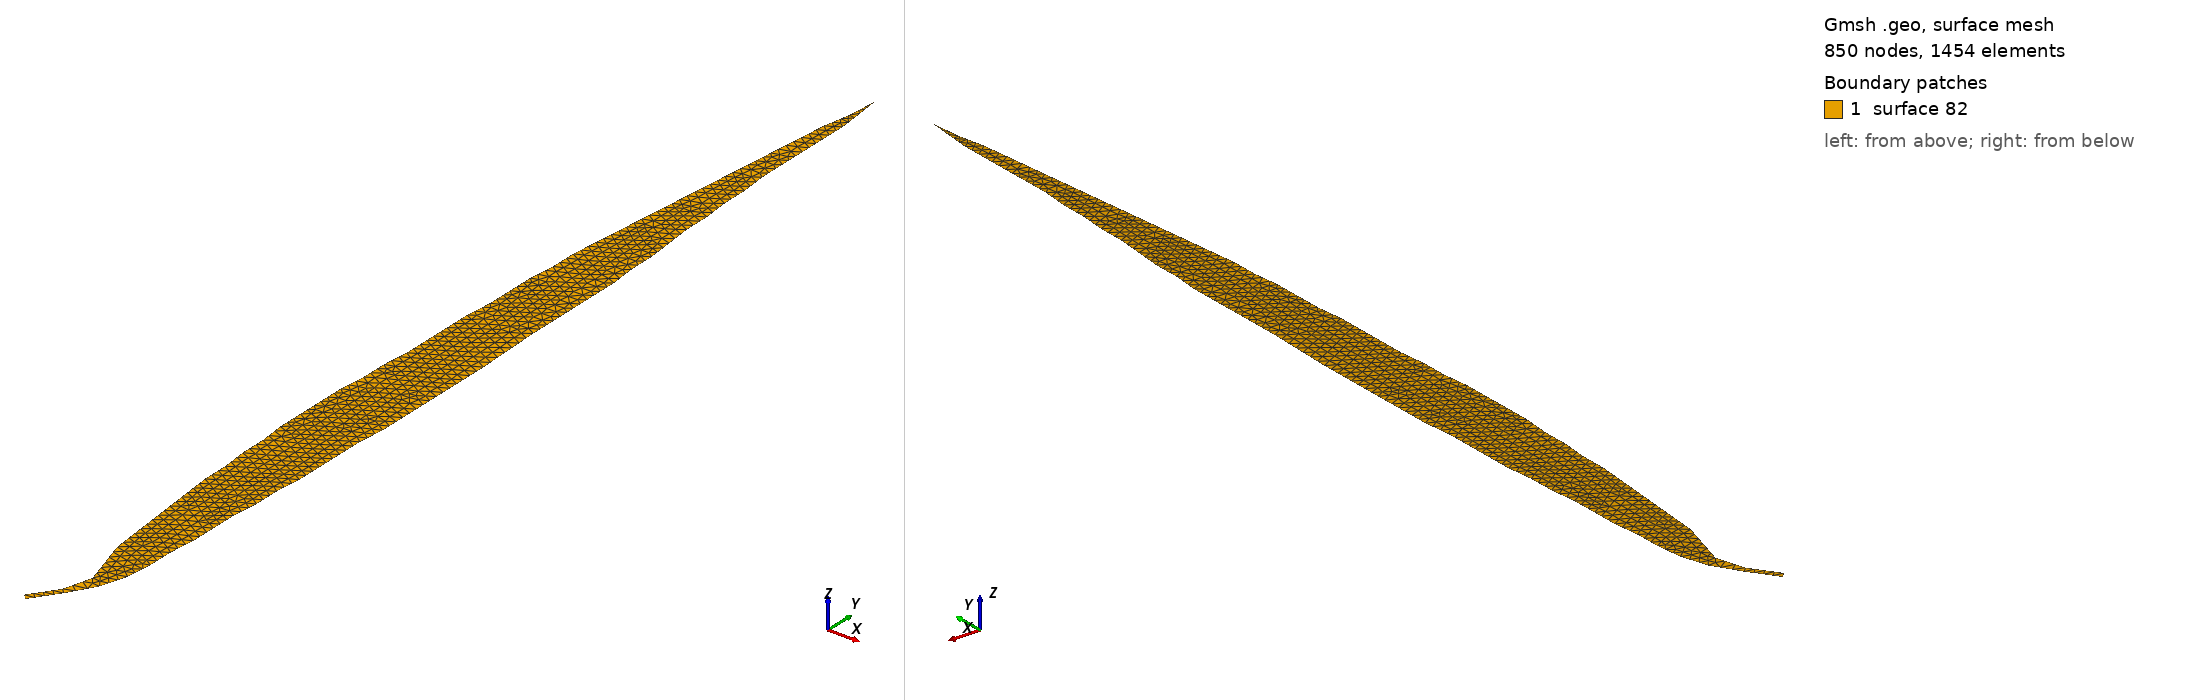

Gmsh geometry script, surface-meshed: 850 nodes, 1454 surface elements. Boundary patches (legend numbers): 1 surface 82. Left view from above one corner, right view from below the opposite corner. The script declares no physical surfaces, so the legend lists its geometric surfaces. The drawing asked Gmsh for element sizes between 1% and 20% of the model's largest extent; the script's own settings can give other sizes.

=== GetSurface_pid_0.geo (drawn) ===
 Point(           1 ) = {   13.000000000000000      ,   8.0000000000000000      ,0, 1.0};
 Point(           2 ) = {   20.000000000000000      ,   18.000000000000000      ,0, 1.0};
 Point(           3 ) = {   26.000000000000000      ,   28.000000000000000      ,0, 1.0};
 Point(           4 ) = {   29.000000000000000      ,   38.000000000000000      ,0, 1.0};
 Point(           5 ) = {   30.000000000000000      ,   48.000000000000000      ,0, 1.0};
 Point(           6 ) = {   30.000000000000000      ,   58.000000000000000      ,0, 1.0};
 Point(           7 ) = {   31.000000000000000      ,   68.000000000000000      ,0, 1.0};
 Point(           8 ) = {   31.000000000000000      ,   78.000000000000000      ,0, 1.0};
 Point(           9 ) = {   31.000000000000000      ,   88.000000000000000      ,0, 1.0};
 Point(          10 ) = {   32.000000000000000      ,   98.000000000000000      ,0, 1.0};
 Point(          11 ) = {   32.000000000000000      ,   108.00000000000000      ,0, 1.0};
 Point(          12 ) = {   33.000000000000000      ,   118.00000000000000      ,0, 1.0};
 Point(          13 ) = {   33.000000000000000      ,   128.00000000000000      ,0, 1.0};
 Point(          14 ) = {   33.000000000000000      ,   138.00000000000000      ,0, 1.0};
 Point(          15 ) = {   33.000000000000000      ,   148.00000000000000      ,0, 1.0};
 Point(          16 ) = {   34.000000000000000      ,   158.00000000000000      ,0, 1.0};
 Point(          17 ) = {   34.000000000000000      ,   168.00000000000000      ,0, 1.0};
 Point(          18 ) = {   34.000000000000000      ,   178.00000000000000      ,0, 1.0};
 Point(          19 ) = {   34.000000000000000      ,   188.00000000000000      ,0, 1.0};
 Point(          20 ) = {   34.000000000000000      ,   198.00000000000000      ,0, 1.0};
 Point(          21 ) = {   34.000000000000000      ,   208.00000000000000      ,0, 1.0};
 Point(          22 ) = {   33.000000000000000      ,   234.00000000000000      ,0, 1.0};
 Point(          23 ) = {   33.000000000000000      ,   244.00000000000000      ,0, 1.0};
 Point(          24 ) = {   33.000000000000000      ,   254.00000000000000      ,0, 1.0};
 Point(          25 ) = {   33.000000000000000      ,   264.00000000000000      ,0, 1.0};
 Point(          26 ) = {   33.000000000000000      ,   274.00000000000000      ,0, 1.0};
 Point(          27 ) = {   32.000000000000000      ,   284.00000000000000      ,0, 1.0};
 Point(          28 ) = {   32.000000000000000      ,   294.00000000000000      ,0, 1.0};
 Point(          29 ) = {   31.000000000000000      ,   304.00000000000000      ,0, 1.0};
 Point(          30 ) = {   30.000000000000000      ,   314.00000000000000      ,0, 1.0};
 Point(          31 ) = {   30.000000000000000      ,   324.00000000000000      ,0, 1.0};
 Point(          32 ) = {   29.000000000000000      ,   334.00000000000000      ,0, 1.0};
 Point(          33 ) = {   29.000000000000000      ,   344.00000000000000      ,0, 1.0};
 Point(          34 ) = {   28.000000000000000      ,   354.00000000000000      ,0, 1.0};
 Point(          35 ) = {   28.000000000000000      ,   364.00000000000000      ,0, 1.0};
 Point(          36 ) = {   28.000000000000000      ,   374.00000000000000      ,0, 1.0};
 Point(          37 ) = {   28.000000000000000      ,   384.00000000000000      ,0, 1.0};
 Point(          38 ) = {   28.000000000000000      ,   394.00000000000000      ,0, 1.0};
 Point(          39 ) = {   27.000000000000000      ,   404.00000000000000      ,0, 1.0};
 Point(          40 ) = {   26.000000000000000      ,   413.00000000000000      ,0, 1.0};
 Point(          41 ) = {   25.000000000000000      ,   401.00000000000000      ,0, 1.0};
 Point(          42 ) = {   23.000000000000000      ,   391.00000000000000      ,0, 1.0};
 Point(          43 ) = {   22.000000000000000      ,   381.00000000000000      ,0, 1.0};
 Point(          44 ) = {   21.000000000000000      ,   371.00000000000000      ,0, 1.0};
 Point(          45 ) = {   20.000000000000000      ,   361.00000000000000      ,0, 1.0};
 Point(          46 ) = {   19.000000000000000      ,   351.00000000000000      ,0, 1.0};
 Point(          47 ) = {   18.000000000000000      ,   341.00000000000000      ,0, 1.0};
 Point(          48 ) = {   17.000000000000000      ,   331.00000000000000      ,0, 1.0};
 Point(          49 ) = {   16.000000000000000      ,   321.00000000000000      ,0, 1.0};
 Point(          50 ) = {   15.000000000000000      ,   311.00000000000000      ,0, 1.0};
 Point(          51 ) = {   14.000000000000000      ,   301.00000000000000      ,0, 1.0};
 Point(          52 ) = {   13.000000000000000      ,   291.00000000000000      ,0, 1.0};
 Point(          53 ) = {   12.000000000000000      ,   281.00000000000000      ,0, 1.0};
 Point(          54 ) = {   12.000000000000000      ,   271.00000000000000      ,0, 1.0};
 Point(          55 ) = {   11.000000000000000      ,   261.00000000000000      ,0, 1.0};
 Point(          56 ) = {   11.000000000000000      ,   251.00000000000000      ,0, 1.0};
 Point(          57 ) = {   11.000000000000000      ,   241.00000000000000      ,0, 1.0};
 Point(          58 ) = {   10.000000000000000      ,   231.00000000000000      ,0, 1.0};
 Point(          59 ) = {   10.000000000000000      ,   221.00000000000000      ,0, 1.0};
 Point(          60 ) = {   10.000000000000000      ,   211.00000000000000      ,0, 1.0};
 Point(          61 ) = {   10.000000000000000      ,   201.00000000000000      ,0, 1.0};
 Point(          62 ) = {   9.0000000000000000      ,   191.00000000000000      ,0, 1.0};
 Point(          63 ) = {   9.0000000000000000      ,   181.00000000000000      ,0, 1.0};
 Point(          64 ) = {   8.0000000000000000      ,   171.00000000000000      ,0, 1.0};
 Point(          65 ) = {   8.0000000000000000      ,   161.00000000000000      ,0, 1.0};
 Point(          66 ) = {   8.0000000000000000      ,   151.00000000000000      ,0, 1.0};
 Point(          67 ) = {   8.0000000000000000      ,   141.00000000000000      ,0, 1.0};
 Point(          68 ) = {   9.0000000000000000      ,   131.00000000000000      ,0, 1.0};
 Point(          69 ) = {   9.0000000000000000      ,   121.00000000000000      ,0, 1.0};
 Point(          70 ) = {   10.000000000000000      ,   111.00000000000000      ,0, 1.0};
 Point(          71 ) = {   10.000000000000000      ,   101.00000000000000      ,0, 1.0};
 Point(          72 ) = {   11.000000000000000      ,   91.000000000000000      ,0, 1.0};
 Point(          73 ) = {   12.000000000000000      ,   81.000000000000000      ,0, 1.0};
 Point(          74 ) = {   13.000000000000000      ,   71.000000000000000      ,0, 1.0};
 Point(          75 ) = {   14.000000000000000      ,   61.000000000000000      ,0, 1.0};
 Point(          76 ) = {   15.000000000000000      ,   51.000000000000000      ,0, 1.0};
 Point(          77 ) = {   18.000000000000000      ,   41.000000000000000      ,0, 1.0};
 Point(          78 ) = {   21.000000000000000      ,   31.000000000000000      ,0, 1.0};
 Point(          79 ) = {   18.000000000000000      ,   20.000000000000000      ,0, 1.0};
 Point(          80 ) = {   11.000000000000000      ,   10.000000000000000      ,0, 1.0};
 Line(1) = {          80 ,1};
 Line(           2 ) = {           1 ,           2 };
 Line(           3 ) = {           2 ,           3 };
 Line(           4 ) = {           3 ,           4 };
 Line(           5 ) = {           4 ,           5 };
 Line(           6 ) = {           5 ,           6 };
 Line(           7 ) = {           6 ,           7 };
 Line(           8 ) = {           7 ,           8 };
 Line(           9 ) = {           8 ,           9 };
 Line(          10 ) = {           9 ,          10 };
 Line(          11 ) = {          10 ,          11 };
 Line(          12 ) = {          11 ,          12 };
 Line(          13 ) = {          12 ,          13 };
 Line(          14 ) = {          13 ,          14 };
 Line(          15 ) = {          14 ,          15 };
 Line(          16 ) = {          15 ,          16 };
 Line(          17 ) = {          16 ,          17 };
 Line(          18 ) = {          17 ,          18 };
 Line(          19 ) = {          18 ,          19 };
 Line(          20 ) = {          19 ,          20 };
 Line(          21 ) = {          20 ,          21 };
 Line(          22 ) = {          21 ,          22 };
 Line(          23 ) = {          22 ,          23 };
 Line(          24 ) = {          23 ,          24 };
 Line(          25 ) = {          24 ,          25 };
 Line(          26 ) = {          25 ,          26 };
 Line(          27 ) = {          26 ,          27 };
 Line(          28 ) = {          27 ,          28 };
 Line(          29 ) = {          28 ,          29 };
 Line(          30 ) = {          29 ,          30 };
 Line(          31 ) = {          30 ,          31 };
 Line(          32 ) = {          31 ,          32 };
 Line(          33 ) = {          32 ,          33 };
 Line(          34 ) = {          33 ,          34 };
 Line(          35 ) = {          34 ,          35 };
 Line(          36 ) = {          35 ,          36 };
 Line(          37 ) = {          36 ,          37 };
 Line(          38 ) = {          37 ,          38 };
 Line(          39 ) = {          38 ,          39 };
 Line(          40 ) = {          39 ,          40 };
 Line(          41 ) = {          40 ,          41 };
 Line(          42 ) = {          41 ,          42 };
 Line(          43 ) = {          42 ,          43 };
 Line(          44 ) = {          43 ,          44 };
 Line(          45 ) = {          44 ,          45 };
 Line(          46 ) = {          45 ,          46 };
 Line(          47 ) = {          46 ,          47 };
 Line(          48 ) = {          47 ,          48 };
 Line(          49 ) = {          48 ,          49 };
 Line(          50 ) = {          49 ,          50 };
 Line(          51 ) = {          50 ,          51 };
 Line(          52 ) = {          51 ,          52 };
 Line(          53 ) = {          52 ,          53 };
 Line(          54 ) = {          53 ,          54 };
 Line(          55 ) = {          54 ,          55 };
 Line(          56 ) = {          55 ,          56 };
 Line(          57 ) = {          56 ,          57 };
 Line(          58 ) = {          57 ,          58 };
 Line(          59 ) = {          58 ,          59 };
 Line(          60 ) = {          59 ,          60 };
 Line(          61 ) = {          60 ,          61 };
 Line(          62 ) = {          61 ,          62 };
 Line(          63 ) = {          62 ,          63 };
 Line(          64 ) = {          63 ,          64 };
 Line(          65 ) = {          64 ,          65 };
 Line(          66 ) = {          65 ,          66 };
 Line(          67 ) = {          66 ,          67 };
 Line(          68 ) = {          67 ,          68 };
 Line(          69 ) = {          68 ,          69 };
 Line(          70 ) = {          69 ,          70 };
 Line(          71 ) = {          70 ,          71 };
 Line(          72 ) = {          71 ,          72 };
 Line(          73 ) = {          72 ,          73 };
 Line(          74 ) = {          73 ,          74 };
 Line(          75 ) = {          74 ,          75 };
 Line(          76 ) = {          75 ,          76 };
 Line(          77 ) = {          76 ,          77 };
 Line(          78 ) = {          77 ,          78 };
 Line(          79 ) = {          78 ,          79 };
 Line(          80 ) = {          79 ,          80 };
 Line Loop(          81 ) = {
           1 ,
           2 ,
           3 ,
           4 ,
           5 ,
           6 ,
           7 ,
           8 ,
           9 ,
          10 ,
          11 ,
          12 ,
          13 ,
          14 ,
          15 ,
          16 ,
          17 ,
          18 ,
          19 ,
          20 ,
          21 ,
          22 ,
          23 ,
          24 ,
          25 ,
          26 ,
          27 ,
          28 ,
          29 ,
          30 ,
          31 ,
          32 ,
          33 ,
          34 ,
          35 ,
          36 ,
          37 ,
          38 ,
          39 ,
          40 ,
          41 ,
          42 ,
          43 ,
          44 ,
          45 ,
          46 ,
          47 ,
          48 ,
          49 ,
          50 ,
          51 ,
          52 ,
          53 ,
          54 ,
          55 ,
          56 ,
          57 ,
          58 ,
          59 ,
          60 ,
          61 ,
          62 ,
          63 ,
          64 ,
          65 ,
          66 ,
          67 ,
          68 ,
          69 ,
          70 ,
          71 ,
          72 ,
          73 ,
          74 ,
          75 ,
          76 ,
          77 ,
          78 ,
          79 ,
          80 };
 Plane Surface(          82 ) = {          81 };
